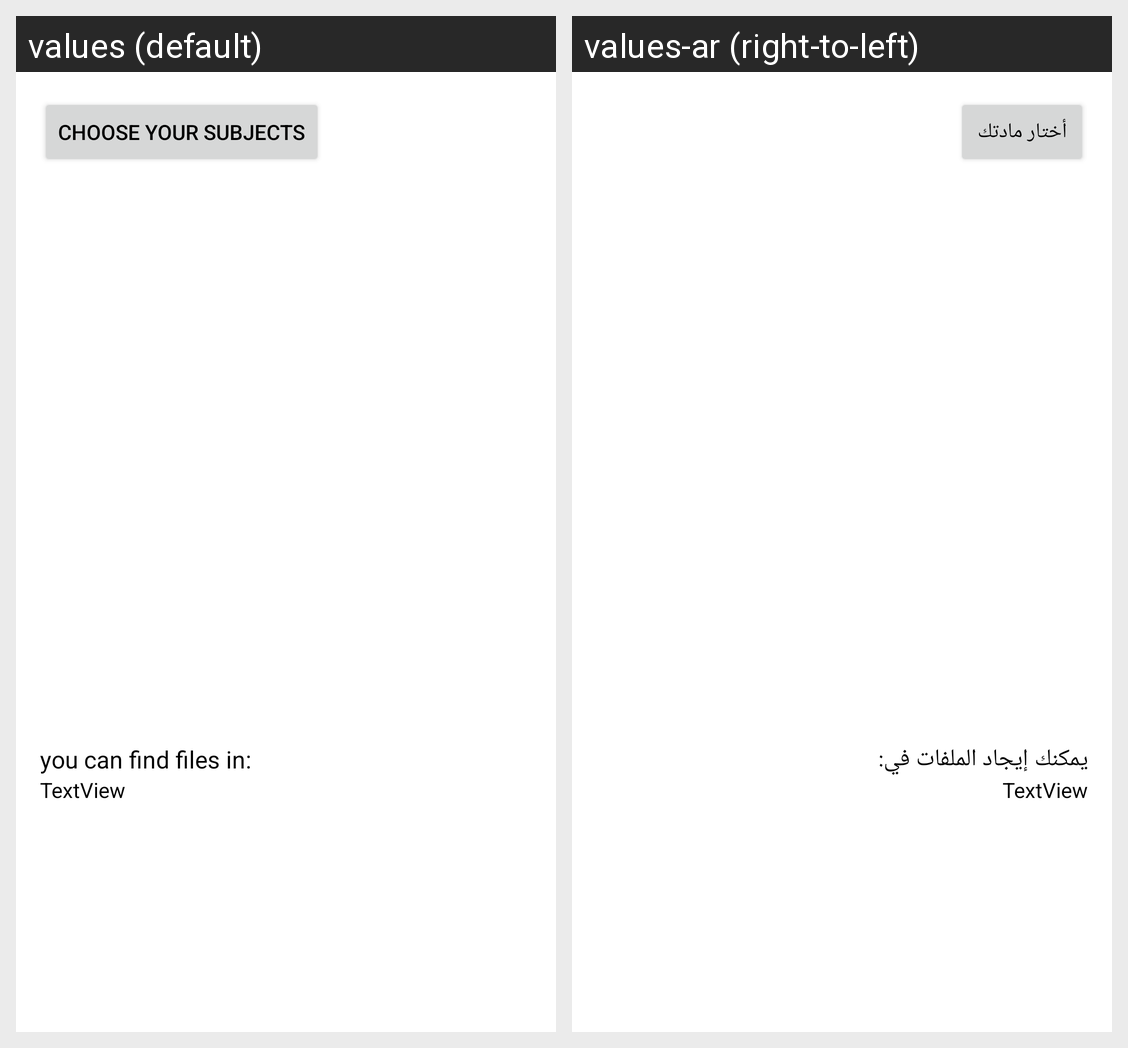

The Android screen above is rendered under two locales of the same app. Produce the string resources it draws, with the default and per-locale values.
Android screen res/layout/activity_setting.xml rendered under 2 locales, left to right: values (default), values-ar (right-to-left). Device: Nexus 5 (rendered at 1080×1920; each locale shown at half size, 540×960, under a caption strip naming it); theme Base.Theme.ULibrary.
Strings drawn on this screen, with the default value and each locale's value (text and hints the layout hard-codes, and strings that could not be matched under every locale, appear in the picture but are not listed):

choose_your_subjects
  values: choose your Subjects
  values-ar: أختار مادتك

you_can_find_files_in
  values: you can find files in:
  values-ar: يمكنك إيجاد الملفات في:
